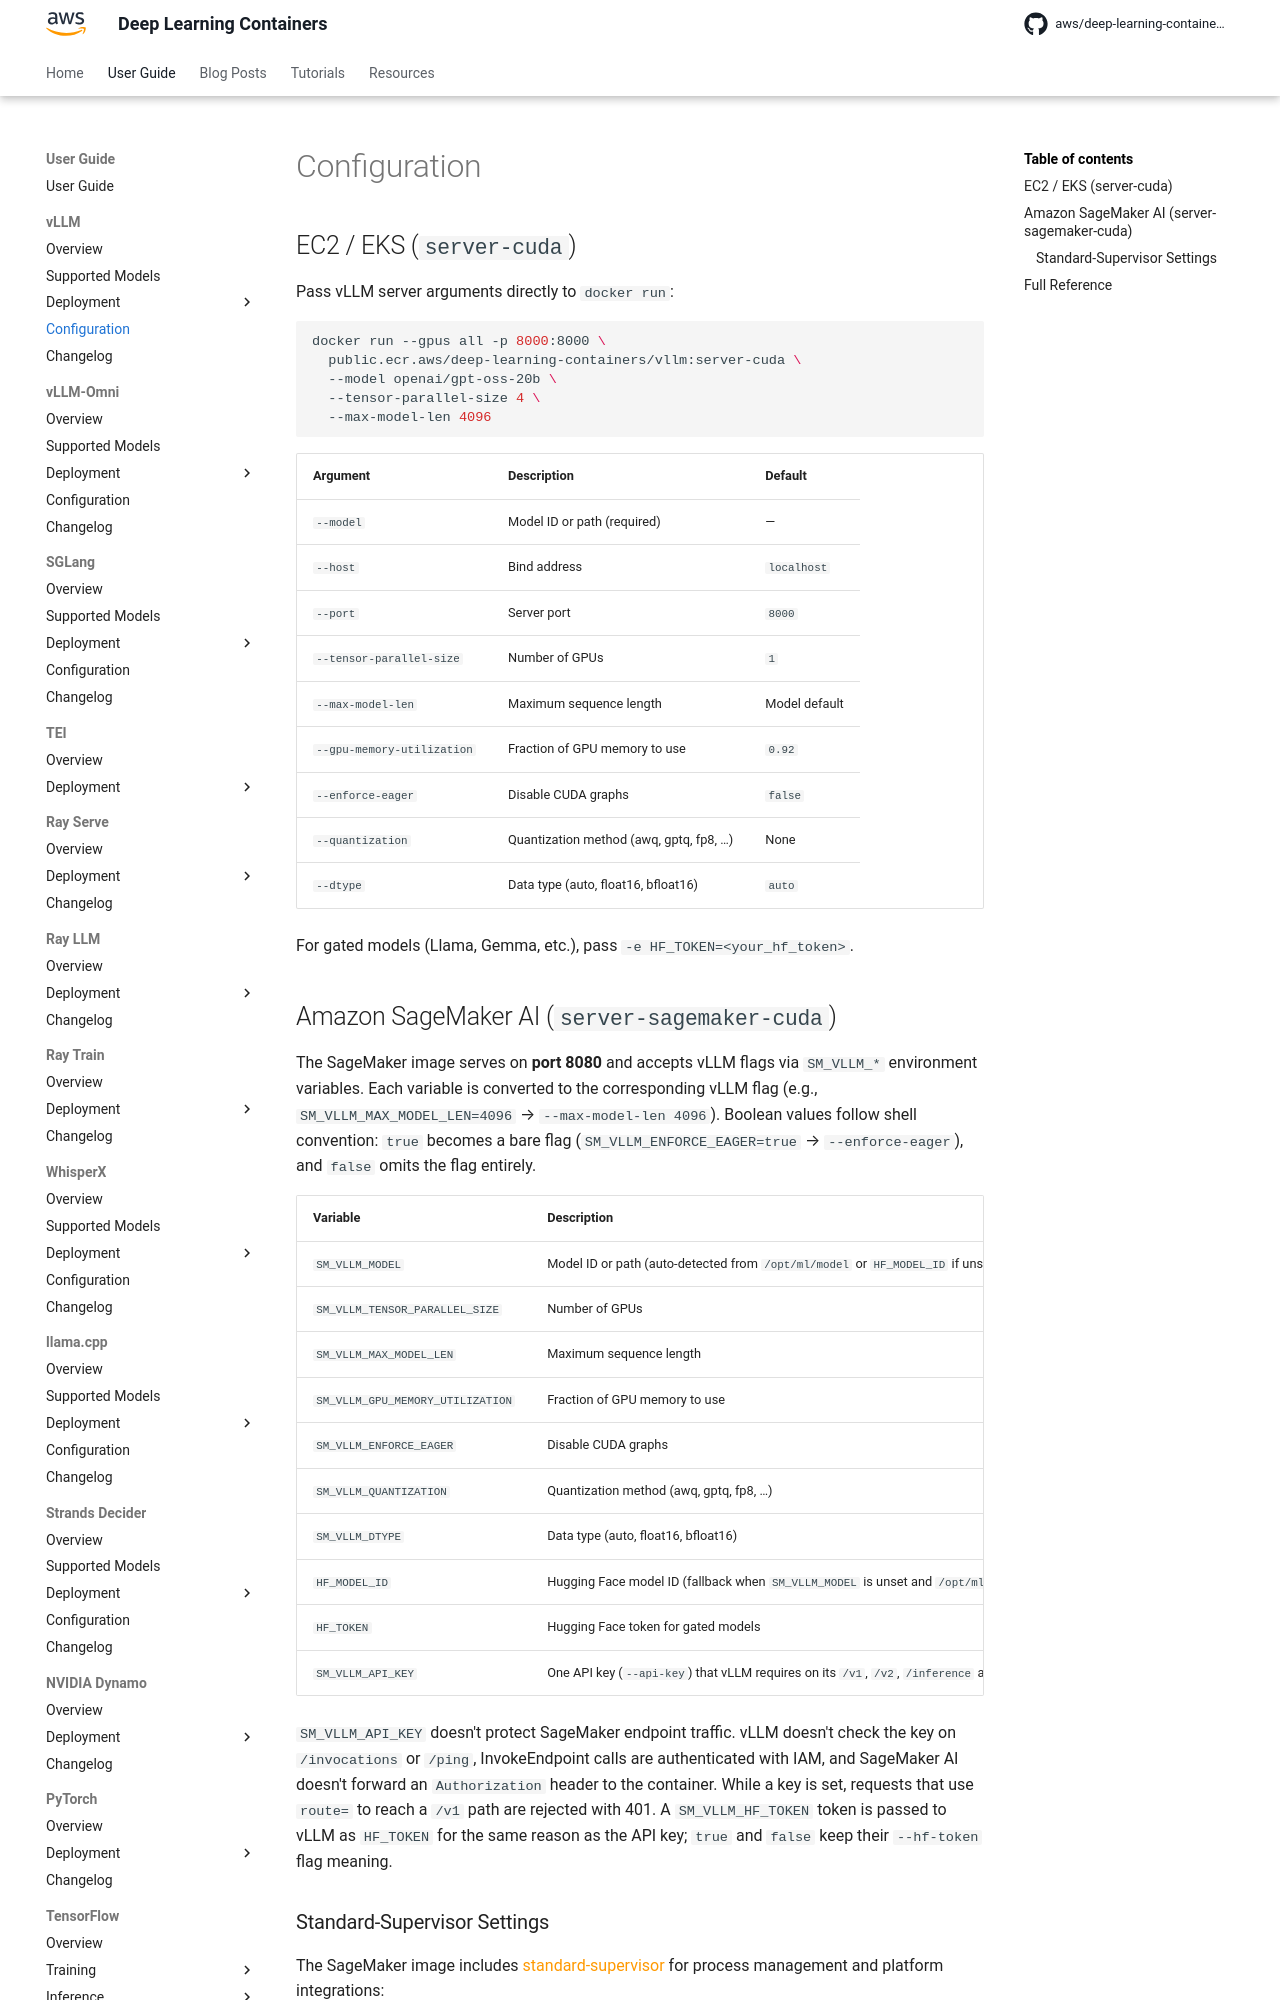

repository: aws/deep-learning-containers · page: vllm/configuration/index.html · generator: mkdocs

# Configuration

## EC2 / EKS (`server-cuda`)

Pass vLLM server arguments directly to `docker run`:

```bash
docker run --gpus all -p 8000:8000 \
  public.ecr.aws/deep-learning-containers/vllm:server-cuda \
  --model openai/gpt-oss-20b \
  --tensor-parallel-size 4 \
  --max-model-len 4096
```

| Argument | Description | Default |
| --- | --- | --- |
| `--model` | Model ID or path (required) | — |
| `--host` | Bind address | `localhost` |
| `--port` | Server port | `8000` |
| `--tensor-parallel-size` | Number of GPUs | `1` |
| `--max-model-len` | Maximum sequence length | Model default |
| `--gpu-memory-utilization` | Fraction of GPU memory to use | `0.92` |
| `--enforce-eager` | Disable CUDA graphs | `false` |
| `--quantization` | Quantization method (awq, gptq, fp8, …) | None |
| `--dtype` | Data type (auto, float16, bfloat16) | `auto` |

For gated models (Llama, Gemma, etc.), pass `-e HF_TOKEN=<your_hf_token>`.

## Amazon SageMaker AI (`server-sagemaker-cuda`)

The SageMaker image serves on **port 8080** and accepts vLLM flags via `SM_VLLM_*` environment variables. Each variable is converted to the
corresponding vLLM flag (e.g., `SM_VLLM_MAX_MODEL_LEN=4096` → `--max-model-len 4096`). Boolean values follow shell convention: `true` becomes a bare
flag (`SM_VLLM_ENFORCE_EAGER=true` → `--enforce-eager`), and `false` omits the flag entirely.

| Variable | Description | Default |
| --- | --- | --- |
| `SM_VLLM_MODEL` | Model ID or path (auto-detected from `/opt/ml/model` or `HF_MODEL_ID` if unset) | — |
| `SM_VLLM_TENSOR_PARALLEL_SIZE` | Number of GPUs | `1` |
| `SM_VLLM_MAX_MODEL_LEN` | Maximum sequence length | Model default |
| `SM_VLLM_GPU_MEMORY_UTILIZATION` | Fraction of GPU memory to use | `0.92` |
| `SM_VLLM_ENFORCE_EAGER` | Disable CUDA graphs | `false` |
| `SM_VLLM_QUANTIZATION` | Quantization method (awq, gptq, fp8, …) | None |
| `SM_VLLM_DTYPE` | Data type (auto, float16, bfloat16) | `auto` |
| `HF_MODEL_ID` | Hugging Face model ID (fallback when `SM_VLLM_MODEL` is unset and `/opt/ml/model` is empty) | — |
| `HF_TOKEN` | Hugging Face token for gated models | — |
| `SM_VLLM_API_KEY` | One API key (`--api-key`) that vLLM requires on its `/v1`, `/v2`, `/inference` and `/cohere` routes. Passed to vLLM as `VLLM_API_KEY`, so it stays off the command line and out of the logs | — |

`SM_VLLM_API_KEY` doesn't protect SageMaker endpoint traffic. vLLM doesn't check the key on `/invocations` or `/ping`, InvokeEndpoint calls are
authenticated with IAM, and SageMaker AI doesn't forward an `Authorization` header to the container. While a key is set, requests that use `route=` to
reach a `/v1` path are rejected with 401. A `SM_VLLM_HF_TOKEN` token is passed to vLLM as `HF_TOKEN` for the same reason as the API key; `true` and
`false` keep their `--hf-token` flag meaning.
